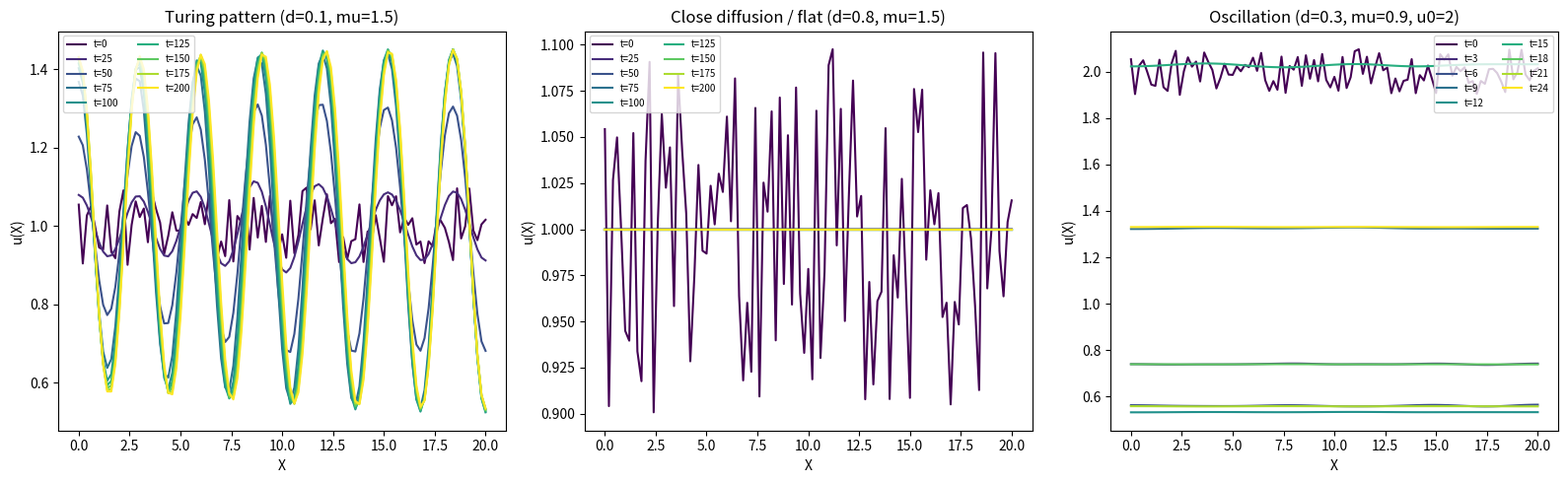

The script that saved this image: (Note: this script raises an exception after producing the figure.)
import matplotlib
matplotlib.use("Agg")
import matplotlib.pyplot as plt
import numpy as np

# ----------------------------------------------------------------------
# Gierer-Meinhardt SUBSTRATE-DEPLETION model (1D reaction-diffusion)
#   activator u (slow, Du = d),  substrate v (fast, Dv = 1)
#   f(u,v) = u^2 v - u          (u self-activates, consuming v)
#   g(u,v) = mu (1 - u^2 v)     (v is supplied and depleted by the reaction)
# Homogeneous fixed point: u = v = 1  (f=g=0).
# ----------------------------------------------------------------------

def f_react(u, v):
    return u * u * v - u

def g_react(u, v, mu):
    return mu * (1.0 - u * u * v)


def laplacian_neumann(c, dX):
    """1D Laplacian with no-flux (Neumann) boundaries, implemented explicitly."""
    lap = np.empty_like(c)
    # interior points: standard 3-point second difference
    lap[1:-1] = (c[2:] - 2.0 * c[1:-1] + c[:-2]) / dX**2
    # boundaries: ghost node mirrors the neighbour -> zero flux
    lap[0]  = 2.0 * (c[1]  - c[0])  / dX**2
    lap[-1] = 2.0 * (c[-2] - c[-1]) / dX**2
    return lap


def integrate_blocks(u0, v0, d, mu, dX, dt, block_time, n_blocks):
    """
    Explicit forward-Euler reaction-diffusion integrator (multi-component),
    run in successive time blocks.  Returns the u-snapshot after each block.
    Done step-by-step (not via a black-box solver) so the method is visible.
    """
    u = u0.copy()
    v = v0.copy()
    steps_per_block = int(round(block_time / dt))
    snapshots = [u.copy()]          # include the initial condition
    times = [0.0]
    for b in range(n_blocks):
        for _ in range(steps_per_block):
            # 1) diffusion terms for each component (different diffusivities)
            lu = laplacian_neumann(u, dX)
            lv = laplacian_neumann(v, dX)
            # 2) reaction terms
            ru = f_react(u, v)
            rv = g_react(u, v, mu)
            # 3) explicit Euler update:  c <- c + dt (D*lap + reaction)
            u = u + dt * (d * lu + ru)
            v = v + dt * (1.0 * lv + rv)
        snapshots.append(u.copy())
        times.append((b + 1) * block_time)
    return np.array(snapshots), np.array(times)


# ----------------------------------------------------------------------
# Common spatial grid and initial condition
# ----------------------------------------------------------------------
L = 20.0
dX = 0.2
dt = 0.01
N = int(round(L / dX)) + 1          # number of grid nodes
X = np.linspace(0.0, L, N)

np.random.seed(10)
noise_u = (np.random.rand(N) - 0.5) * 0.2   # +-0.1
noise_v = (np.random.rand(N) - 0.5) * 0.2   # +-0.1

# CFL / stability check for the explicit scheme (max diffusivity = Dv = 1)
Dmax = 1.0
print(f"Grid nodes N = {N}, dX = {dX}, dt = {dt}")
print(f"Explicit-scheme stability limit dt <= dX^2/(2*Dmax) = {dX**2/(2*Dmax):.4f} (using dt = {dt})")
print("")

# ----------------------------------------------------------------------
# Three cases
# ----------------------------------------------------------------------
cases = [
    dict(name="Turing pattern (d=0.1, mu=1.5)",
         d=0.1, mu=1.5, u_base=1.0, block_time=25.0, n_blocks=8),
    dict(name="Close diffusion / flat (d=0.8, mu=1.5)",
         d=0.8, mu=1.5, u_base=1.0, block_time=25.0, n_blocks=8),
    dict(name="Oscillation (d=0.3, mu=0.9, u0=2)",
         d=0.3, mu=0.9, u_base=2.0, block_time=3.0, n_blocks=8),
]

fig, axes = plt.subplots(1, 3, figsize=(16, 5))

results = {}
for ax, c in zip(axes, cases):
    u0 = c["u_base"] + noise_u
    v0 = 1.0 + noise_v
    snaps, times = integrate_blocks(u0, v0, c["d"], c["mu"], dX, dt,
                                    c["block_time"], c["n_blocks"])
    results[c["name"]] = (snaps, times)

    colors = plt.cm.viridis(np.linspace(0, 1, len(times)))
    for k in range(len(times)):
        ax.plot(X, snaps[k], color=colors[k], label=f"t={times[k]:.0f}")
    ax.set_title(c["name"])
    ax.set_xlabel("X")
    ax.set_ylabel("u(X)")
    ax.legend(fontsize=7, ncol=2)

plt.tight_layout()
plt.savefig("/Users/lvmy/neu/teaching/numericalR/numericalR/recipe-eval/gen/7C.2.1_s1.png")

# ----------------------------------------------------------------------
# Quantitative check: classify each outcome from two diagnostics
#   spatial_std  : std of u over space at the final time  -> spatial structure
#   temporal_amp : peak-to-peak of the spatial-mean of u over the last blocks
#                  -> uniform temporal oscillation
# ----------------------------------------------------------------------
print("Diagnostics per case:")
for name, (snaps, times) in results.items():
    final = snaps[-1]
    spatial_std = np.std(final)
    spatial_mean_series = snaps.mean(axis=1)              # <u>(t)
    temporal_amp = spatial_mean_series.max() - spatial_mean_series.min()

    if spatial_std > 0.05 and temporal_amp < 0.1:
        outcome = "STATIONARY periodic Turing pattern"
    elif spatial_std < 0.02 and temporal_amp > 0.1:
        outcome = "SPATIALLY UNIFORM temporal oscillation"
    else:
        outcome = "HOMOGENEOUS steady state (flat)"

    print(f"  {name}")
    print(f"    final spatial std of u          = {spatial_std:.4f}")
    print(f"    temporal amplitude of <u>(t)    = {temporal_amp:.4f}")
    print(f"    final min/max u                 = {final.min():.4f} / {final.max():.4f}")
    print(f"    -> outcome: {outcome}")

print("")
print("Check explanation:")
print("The single unchanged integrator produces a stationary periodic pattern, a "
      "flat state, and a uniform oscillation purely by changing the diffusion ratio "
      "d and mu, confirming that these outcomes are set by those parameters (Turing "
      "instability requires slow activator/fast substrate) and not by the numerics.")
